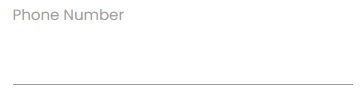
Task: Selectors

Workflow: Anchors

Step 1: type "1112222222222111" into the text box in window 'Rpa Challenge' (chrome.exe)
